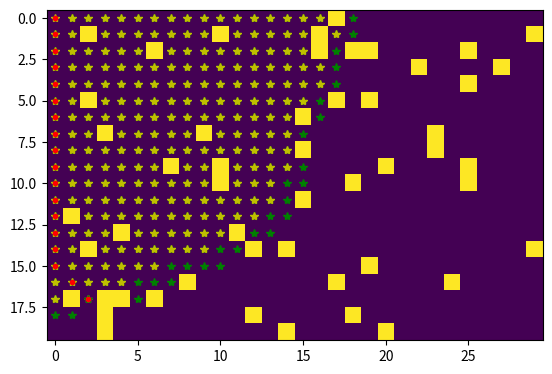

Generate this figure with matplotlib:
import matplotlib.pyplot as plt
import numpy as np
from heapq import heapify, heappush, heappop
from collections import defaultdict

def getNeighbors(x, y):
    neighbors = []
    for i in range(3):
        for j in range(3):
            if j == 1 and i == 1:
                continue
            if abs(i - 1) == 1 and abs(j - 1) == 1:
                neighbors.append((np.sqrt(2),(x + i - 1, y + j - 1)))
            else:
                neighbors.append((1,(x + i - 1, y + j - 1)))
    return neighbors

rows=20
cols=30
map = np.random.rand(rows, cols)<0.1

while map[0, 0] == 1:
    map = np.random.rand(rows, cols)<0.1

goal = (np.random.randint(rows), np.random.randint(cols))

while map[goal[0], goal[1]] == 1:
    goal = (np.random.randint(rows), np.random.randint(cols))

plt.imshow(map)
plt.ion() # turns 'interactive mode' on
plt.plot(goal[1],goal[0],'y*') # puts a yellow asterisk at the goal

distances=defaultdict(lambda:float("inf"))
distances[(0, 0)]=0

found = False
path = []
min_queue = []
heapify(min_queue)
heappush(min_queue, (0, (0, 0)))

dict = {}
dict[(0, 0)] = 1

while len(min_queue) != 0:
    current_dis, current = heappop(min_queue)
    if(current == goal):
        
        retrace = current
        while retrace != 1:
            path.append(retrace)
            retrace = dict[retrace]
        break
    plt.plot(current[1],current[0],'y*')

    neighbors = getNeighbors(current[0], current[1])

    for (dis,(x, y)) in neighbors:
        if x < 0 or x >= len(map):
            continue
        if y < 0 or y >= len(map[0]):
            continue
        
        if map[x][y] != 1:
            if (x, y) in distances:
                continue
            dict[(x, y)] = current
            distances[(x, y)] = dis + current_dis
            heappush(min_queue, (distances[(x, y)], (x, y)))
            

            plt.plot(y,x,'g*')    
            plt.show()
            plt.pause(0.01)
    
for p in path:    
     plt.plot(p[1],p[0],'r.')
     
plt.ioff()
plt.show()

